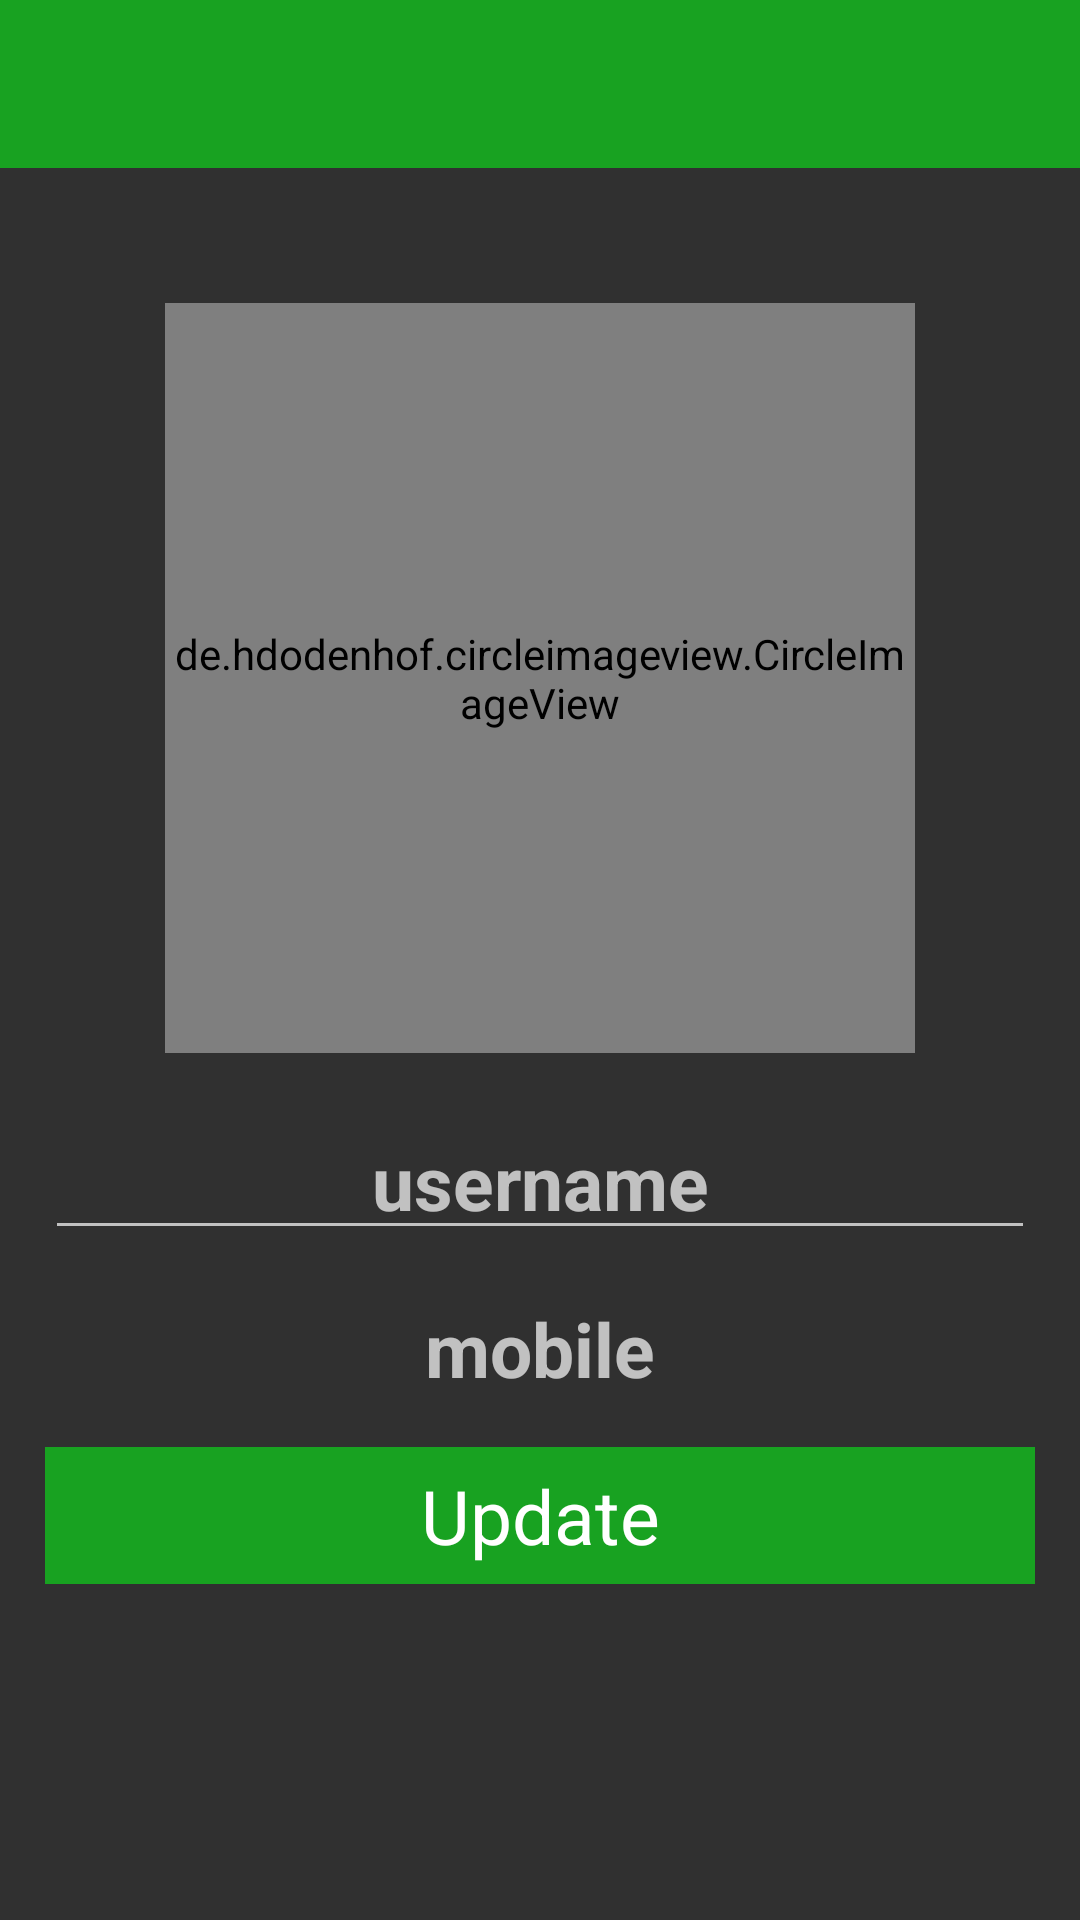

The Android layout XML behind this screen, and the referenced resources:
<!-- AndroidManifest.xml: application theme Theme.Design.NoActionBar -->
<!-- res/layout/activity_setting.xml -->
<?xml version="1.0" encoding="utf-8"?>
<RelativeLayout
    xmlns:android="http://schemas.android.com/apk/res/android"
    xmlns:app="http://schemas.android.com/apk/res-auto"
    android:layout_width="match_parent"
    android:layout_height="match_parent">

    <androidx.appcompat.widget.Toolbar
        android:id="@+id/settingToolBar"
        android:layout_width="match_parent"
        android:layout_height="?attr/actionBarSize"
        android:background="#18A221" />

    <de.hdodenhof.circleimageview.CircleImageView
        android:id="@+id/input_profile_Image"
        android:layout_width="250dp"
        android:layout_height="250dp"
        android:layout_centerHorizontal="true"
        android:layout_marginTop="45dp"
        android:layout_below="@id/settingToolBar"
        android:src="@drawable/profile"/>

    <EditText
        android:id="@+id/input_User_Name"
        android:layout_width="match_parent"
        android:layout_height="wrap_content"
        android:layout_below="@id/input_profile_Image"
        android:inputType="textMultiLine"
        android:hint="username"
        android:textAlignment="center"
        android:gravity="center_horizontal"
        android:textStyle="bold"
        android:textSize="25sp"
        android:layout_marginStart="15dp"
        android:layout_marginEnd="15dp"
        android:padding="6dp"
        android:layout_marginTop="20dp"
        android:autofillHints="" />

    <TextView
        android:id="@+id/input_mobile"
        android:layout_width="match_parent"
        android:layout_height="wrap_content"
        android:layout_below="@id/input_User_Name"
        android:inputType="textMultiLine"
        android:hint="mobile"
        android:textAlignment="center"
        android:gravity="center_horizontal"
        android:textStyle="bold"
        android:textSize="25sp"
        android:layout_marginStart="15dp"
        android:layout_marginEnd="15dp"
        android:padding="6dp"
        android:layout_marginTop="10dp"
        android:autofillHints=""/>

    <TextView
        android:id="@+id/updateSettingButton"
        android:layout_width="match_parent"
        android:layout_height="wrap_content"
        android:layout_below="@id/input_mobile"
        android:background="#18A221"
        android:text="Update"
        android:textColor="@color/white"
        android:textAlignment="center"
        android:gravity="center_horizontal"
        android:textSize="25sp"
        android:layout_marginStart="15dp"
        android:layout_marginEnd="15dp"
        android:padding="6dp"
        android:layout_marginTop="10dp"/>
    
    <ProgressBar
        android:id="@+id/settingProgressBar"
        android:layout_width="wrap_content"
        android:layout_height="wrap_content"
        android:layout_centerInParent="true"
        android:outlineSpotShadowColor="@color/colorPrimary"
        android:outlineAmbientShadowColor="@color/colorPrimary"
        android:visibility="gone"/>

</RelativeLayout>
<!-- resources referenced by this layout -->
<resources>
  <color name="colorPrimary">#6200EE</color>
  <color name="white">#FFFFFFFF</color>
</resources>
